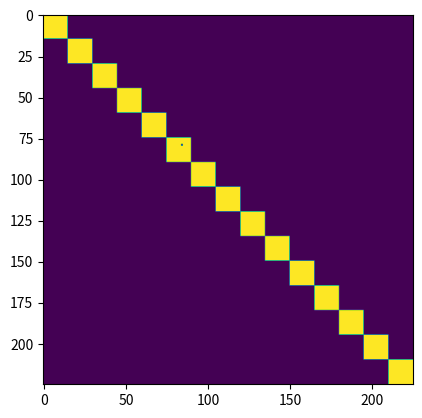
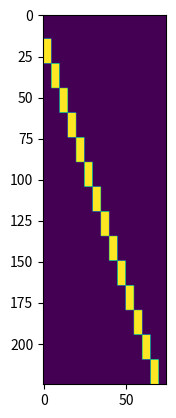

Recreate these plots in Python, in order.
import numpy as np

n = 5
m = 300
p = 15

#v = np.array(range(n+1)) + 1
v = np.random.random(n+1)

assert len(v) == n+1

A = np.zeros((m, m))
for r in range(n):
    A[r, :r+1] = v[-(r+1):]
for r in range(n, m):
    A[r, r-n:r+1] = v

#print(A)

def make_P(m, n, p):
    assert m//p == m/p

    P = np.zeros((m, m))
    row = 0
    col = 0

    # Build first section.
    for i in range(p):
        # build a mini identity matrix for V_i \ W_i.
        for j in range(m//p - n):
            P[row, col] = 1
            row += 1
            col += 1

        # Offset the target column by |W_i|.
        col += n

    # Build the second section.
    col = 0
    for i in range(p):
        # Offset the target column by |V_i \ W_i|.
        col += (m//p - n)

        # build a mini identity matrix for W_i.
        for j in range(n):
            P[row, col] = 1
            row += 1
            col += 1

    return P

P = make_P(m, n, p)

import matplotlib.pyplot as plt
from PIL import Image
def save_nonzero_image(mat, fn):
    im = Image.fromarray(np.array(mat == 0, dtype=np.uint8) * 255)
    im.save(fn)

blocked = P @ A @ P.T
save_nonzero_image(blocked, "B.png")

B11 = blocked[:m - n*p, :m - n*p]
B12 = blocked[:m - n*p, m - n*p:]
B21 = blocked[m - n*p:, :m - n*p]
B22 = blocked[m - n*p:, m - n*p:]
save_nonzero_image(B12.T, "B12_transpose.png")
save_nonzero_image(np.linalg.inv(B11), "B11_inv.png")
plt.imshow(np.linalg.inv(B11) != 0)
plt.show()

#schur_complement_part = B21 @ np.linalg.inv(B11) @ B12
schur_complement_part = np.linalg.inv(B11) @ B12
save_nonzero_image(schur_complement_part, "B11_inv_B12.png")
save_nonzero_image(schur_complement_part.T, "B11_inv_B12_T.png")
save_nonzero_image(B21 @ schur_complement_part, "schur_complement_nnz.png")
plt.imshow(schur_complement_part != 0)
plt.show()
